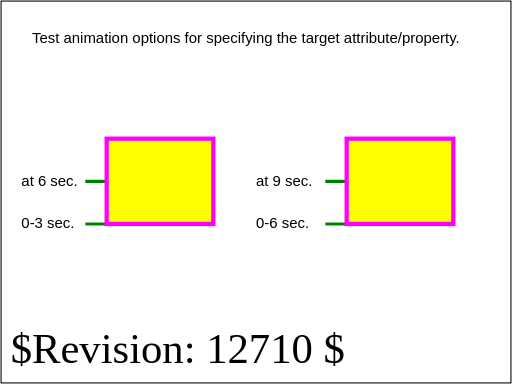
t = 0.00 s
t = 3.00 s: frame unchanged from t = 0.00 s, image omitted
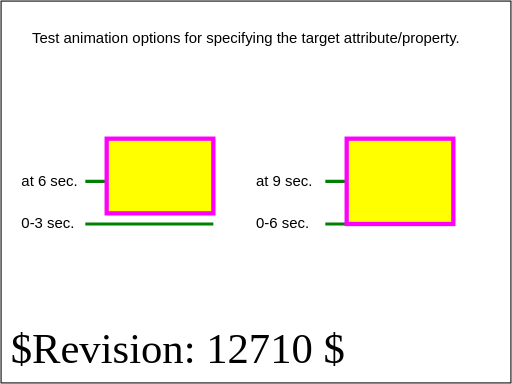
t = 3.75 s
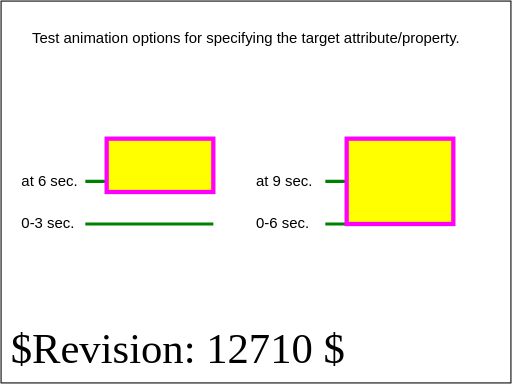
t = 5.25 s
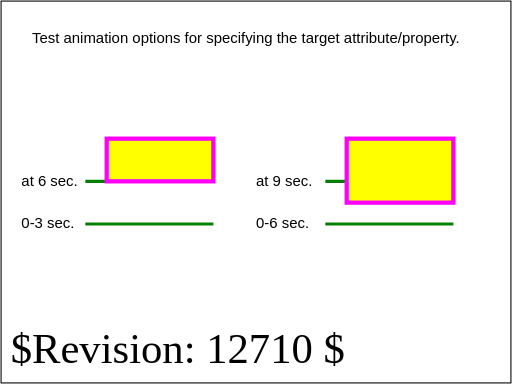
t = 7.50 s
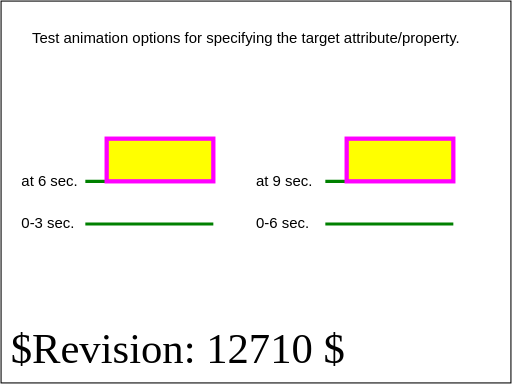
t = 9.00 s

The animated SVG that drew these frames (rendered in a browser with its animation timeline set to each time). Animation: 2 SMIL elements (animate=2); one cycle of 9.00 s.

<?xml version="1.0" encoding="UTF-8"?>
<!DOCTYPE svg PUBLIC "-//W3C//DTD SVG 1.1 Tiny//EN" "http://www.w3.org/Graphics/SVG/1.1/DTD/svg11-tiny.dtd">
<!--======================================================================-->
<!--=  Copyright 2000 World Wide Web Consortium, (Massachusetts          =-->
<!--=  Institute of Technology, Institut National de Recherche en        =-->
<!--=  Informatique et en Automatique, Keio University). All Rights      =-->
<!--=  Reserved. See http://www.w3.org/Consortium/Legal/.                =-->
<!--======================================================================-->
<!--======================================================================-->
<!-- animation-targAtt-BE-04.svg                                          -->
<!-- renamed for 1.1 suite to animate-elem-25-t                           -->
<!-- Author : Jon Ferraiolo 10-Aug-2000                                   -->
<!--======================================================================-->
<svg version="1.1" baseProfile="tiny" xmlns="http://www.w3.org/2000/svg" xmlns:xlink="http://www.w3.org/1999/xlink" id="svg-root" width="100%" height="100%" viewBox="0 0 480 360">
	<title id="test-title">animate-elem-25-t</title>
	<desc id="test-desc">Test animation options for specifying the target attribute/property.</desc>
	<!--======================================================================-->
	<!--Content of Test Case follows...                  =====================-->
	<!--======================================================================-->
	<g id="test-body-content">
		<text font-family="Arial" font-size="14"  x="30" y="40">Test animation options for specifying the target attribute/property.</text>
		<g xml:space="preserve" font-family="Arial" font-size="14"  stroke-width="3" transform="translate(0,50)">
			<text x="20" y="164">0-3 sec. </text>
			<line x1="80" y1="160" x2="200" y2="160" fill="none" stroke="green"/>
			<text x="20" y="124">at 6 sec. </text>
			<line x1="80" y1="120" x2="200" y2="120" fill="none" stroke="green"/>
			<rect id="rect1" x="100" y="80" width="100" height="80" fill="#FFFF00" stroke="#FF00FF" stroke-width="4">
				<animate attributeName="height" from="80" to="40" begin="3s" dur="3s" fill="freeze"/>
			</rect>
			<text x="240" y="164">0-6 sec. </text>
			<line x1="305" y1="160" x2="425" y2="160" fill="none" stroke="green"/>
			<text x="240" y="124">at 9 sec. </text>
			<line x1="305" y1="120" x2="425" y2="120" fill="none" stroke="green"/>
			<rect id="rect2" x="325" y="80" width="100" height="80" fill="#FFFF00" stroke="#FF00FF" stroke-width="4">
				<animate attributeName="height" attributeType="XML" from="80" to="40" begin="6s" dur="3s" fill="freeze"/>
			</rect>
		</g>
	</g>
	<text id="revision" x="10" y="340" font-size="40" stroke="none" fill="black">$Revision: 12710 $</text>
	<rect id="test-frame" x="1" y="1" width="478" height="358" fill="none" stroke="#000000"/>
</svg>
